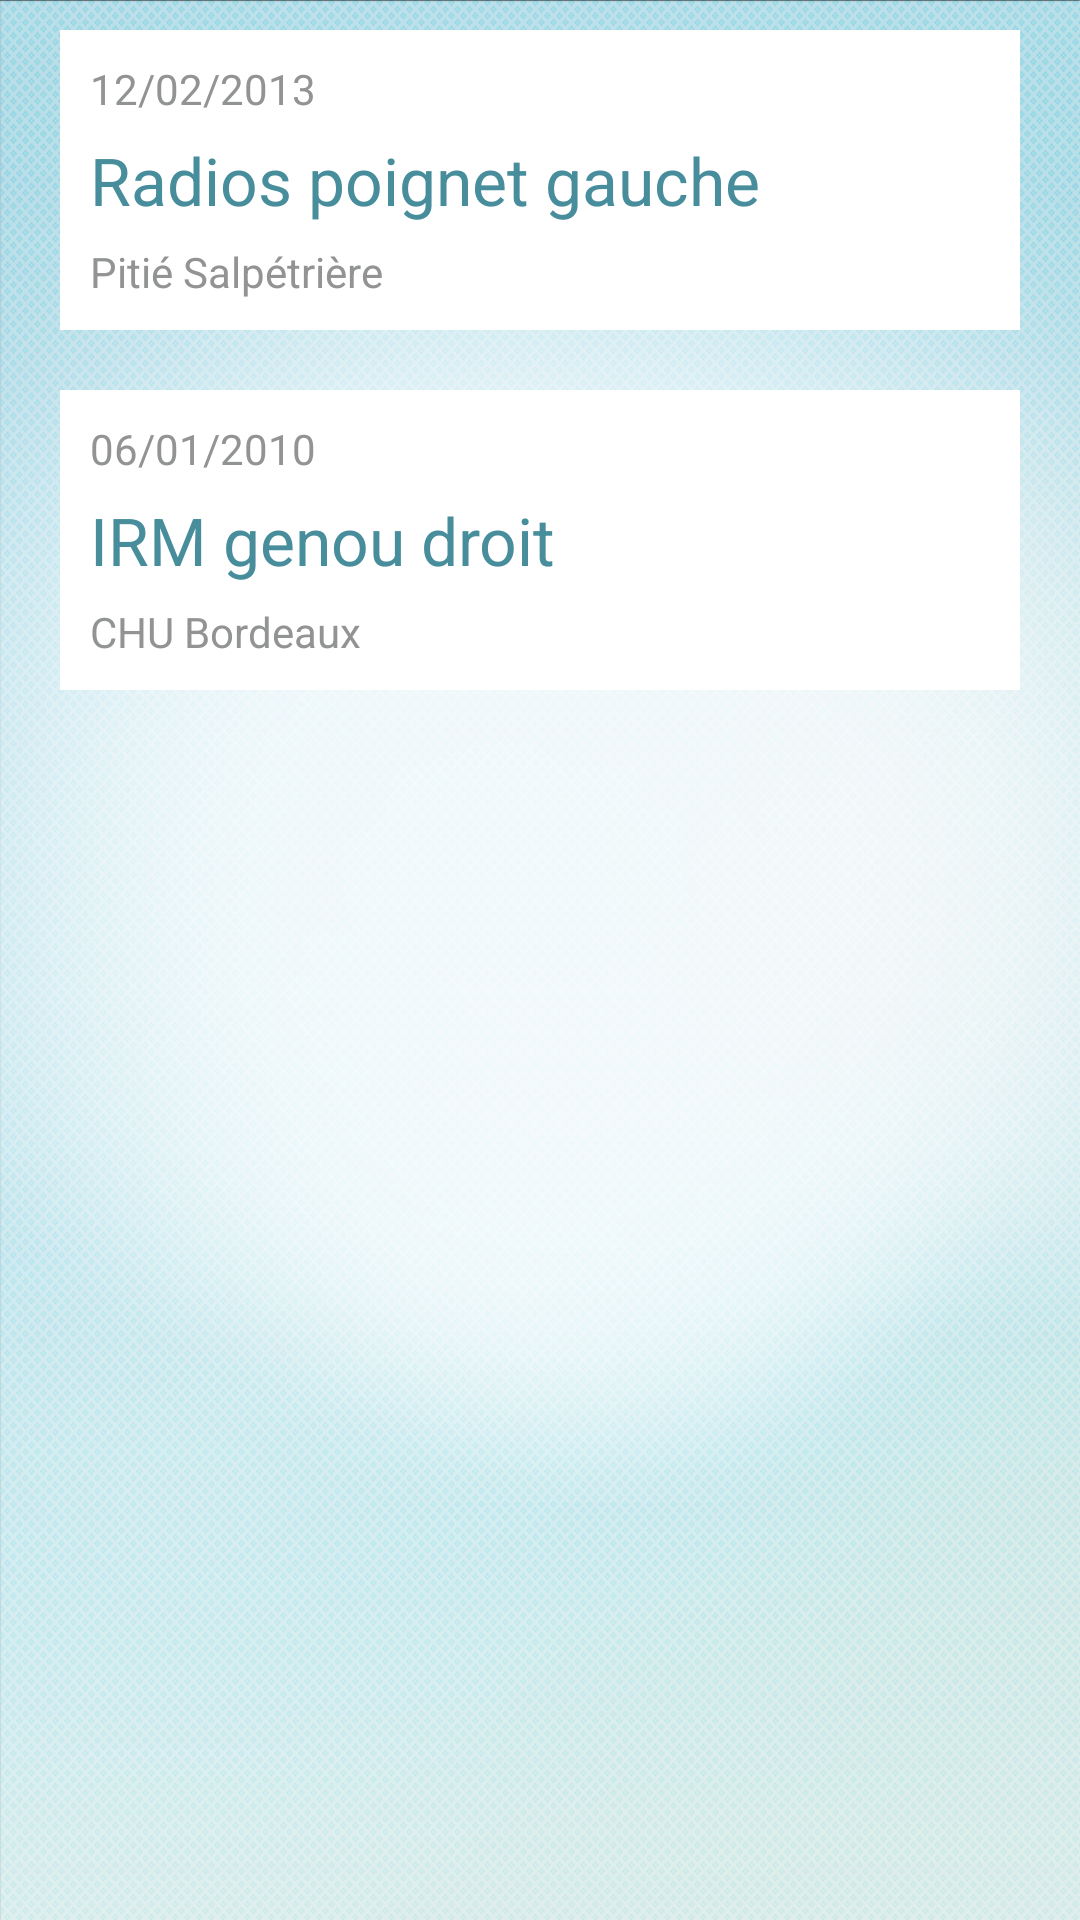

Android layout source for this screen:
<!-- AndroidManifest.xml: application theme AppTheme -->
<!-- res/layout/crradio_fragment.xml -->
<?xml version="1.0" encoding="utf-8"?>
<LinearLayout xmlns:android="http://schemas.android.com/apk/res/android"
              android:orientation="vertical"
              android:layout_width="match_parent"
              android:layout_height="match_parent"
              android:background="@drawable/bg">

    <ScrollView
            android:layout_width="fill_parent"
            android:layout_height="wrap_content"
            android:id="@+id/scrollView">

        <LinearLayout
                android:orientation="vertical"
                android:layout_width="fill_parent"
                android:layout_height="wrap_content">

            <FrameLayout
                    android:layout_width="fill_parent"
                    android:layout_height="100dp"
                    android:paddingLeft="10dp"
                    android:paddingTop="10dp"
                    android:paddingRight="10dp"
                    android:paddingBottom="10dp"
                    android:layout_marginLeft="20dp"
                    android:layout_marginTop="10dp"
                    android:layout_marginRight="20dp"
                    android:layout_marginBottom="10dp"
                    style="@style/Sante.ListItemStyle"
                    >

                <TextView
                        android:layout_width="wrap_content"
                        android:layout_height="wrap_content"
                        android:text="12/02/2013"
                        android:textColor="@color/text2Header"
                        android:id="@+id/textView"
                        android:layout_gravity="left|top"/>

                <TextView
                        android:layout_width="wrap_content"
                        android:layout_height="wrap_content"
                        android:text="Pitié Salpétrière"
                        android:textColor="@color/text2Header"
                        android:id="@+id/textView3"
                        android:layout_gravity="left|bottom"/>

                <TextView
                        android:layout_width="wrap_content"
                        android:layout_height="wrap_content"
                        android:textAppearance="?android:attr/textAppearanceLarge"
                        android:text="Radios poignet gauche"
                        android:textColor="@color/textHeader"
                        android:id="@+id/textView2"
                        android:layout_gravity="left|center_vertical"/>
            </FrameLayout>

            <FrameLayout
                    android:layout_width="fill_parent"
                    android:layout_height="100dp"
                    android:paddingLeft="10dp"
                    android:paddingTop="10dp"
                    android:paddingRight="10dp"
                    android:paddingBottom="10dp"
                    style="@style/Sante.ListItemStyle"
                    android:layout_marginLeft="20dp"
                    android:layout_marginTop="10dp"
                    android:layout_marginRight="20dp"
                    android:layout_marginBottom="10dp"
                    android:id="@+id/frameLayout">

                <TextView
                        android:layout_width="wrap_content"
                        android:layout_height="wrap_content"
                        android:text="06/01/2010"
                        android:textColor="@color/text2Header"
                        android:id="@+id/textView4"
                        android:layout_gravity="left|top"/>

                <TextView
                        android:layout_width="wrap_content"
                        android:layout_height="wrap_content"
                        android:text="CHU Bordeaux"
                        android:textColor="@color/text2Header"
                        android:id="@+id/textView5"
                        android:layout_gravity="left|bottom"/>

                <TextView
                        android:layout_width="wrap_content"
                        android:layout_height="wrap_content"
                        android:textAppearance="?android:attr/textAppearanceLarge"
                        android:text="IRM genou droit"
                        android:textColor="@color/textHeader"
                        android:id="@+id/textView6"
                        android:layout_gravity="left|center_vertical"/>
            </FrameLayout>
        </LinearLayout>
    </ScrollView>
</LinearLayout>
<!-- resources referenced by this layout -->
<resources>
  <color name="text2Header">#929393</color>
  <color name="textHeader">#478d9b</color>
  <!-- drawable bg: png bitmap (drawable-hdpi, 389533 bytes) -->
  <style name="Sante.ListItemStyle" parent="Sante.ListItemStyle">
          <item name="android:background">#FFFFFF</item>
      </style>
  <style name="AppTheme" parent="AppBaseTheme">
          
      </style>
  <style name="AppBaseTheme" parent="android:Theme.Light">
          
      </style>
</resources>
